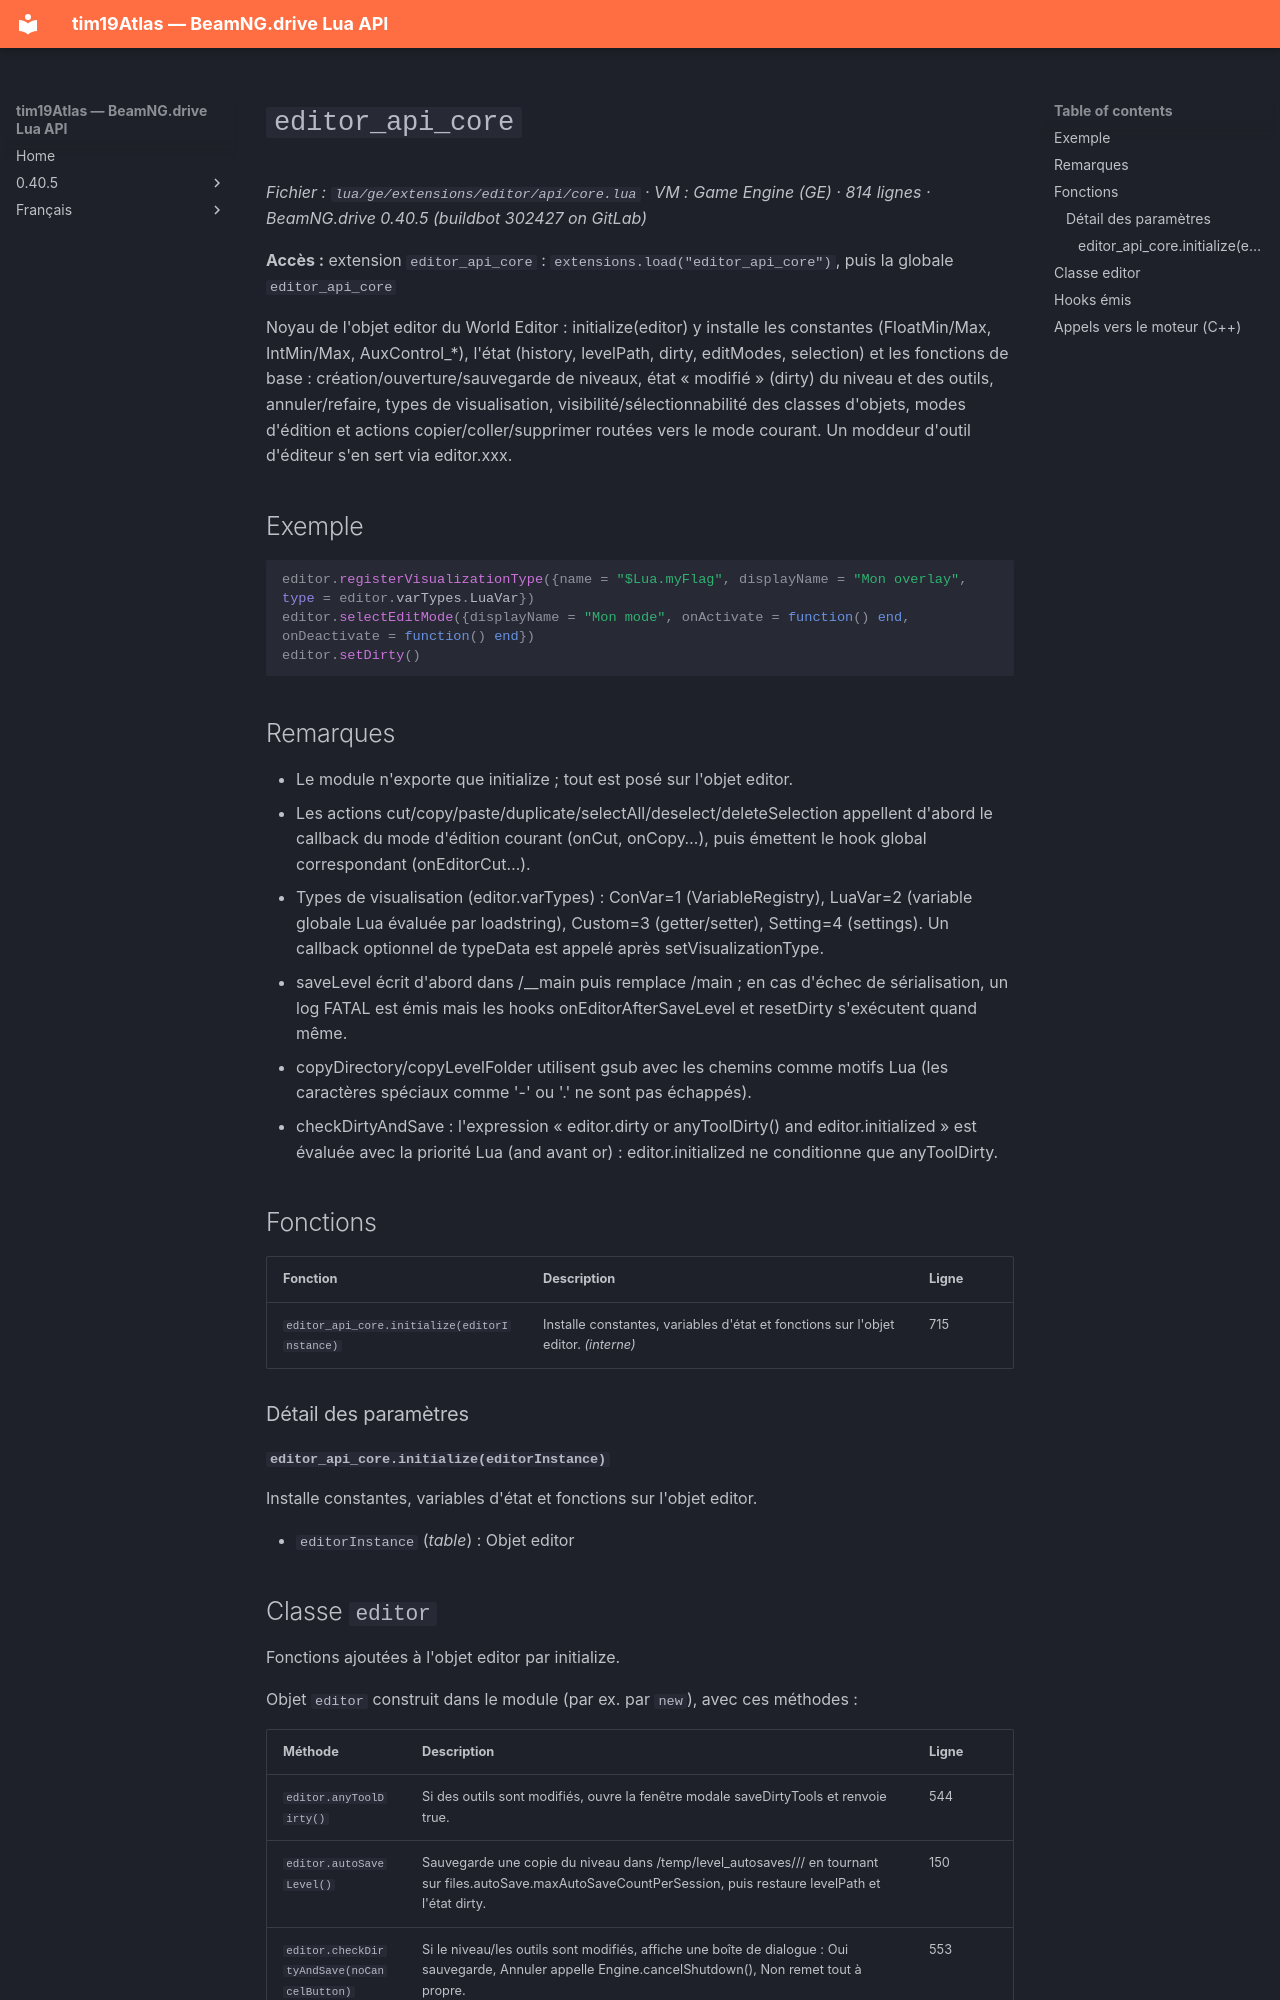

repository: Tim0219800/beamng-lua-atlas · page: fr/0.40.5/ge/extensions/editor/api/core.html · generator: mkdocs

# `editor_api_core`

*Fichier : `lua/ge/extensions/editor/api/core.lua` · VM : Game Engine (GE) · 814 lignes · BeamNG.drive 0.40.5 (buildbot 302427 on GitLab)*

**Accès :** extension `editor_api_core` : `extensions.load("editor_api_core")`, puis la globale `editor_api_core`

Noyau de l'objet editor du World Editor : initialize(editor) y installe les constantes (FloatMin/Max, IntMin/Max, AuxControl_*), l'état (history, levelPath, dirty, editModes, selection) et les fonctions de base : création/ouverture/sauvegarde de niveaux, état « modifié » (dirty) du niveau et des outils, annuler/refaire, types de visualisation, visibilité/sélectionnabilité des classes d'objets, modes d'édition et actions copier/coller/supprimer routées vers le mode courant. Un moddeur d'outil d'éditeur s'en sert via editor.xxx.

## Exemple

```lua
editor.registerVisualizationType({name = "$Lua.myFlag", displayName = "Mon overlay", type = editor.varTypes.LuaVar})
editor.selectEditMode({displayName = "Mon mode", onActivate = function() end, onDeactivate = function() end})
editor.setDirty()
```

## Remarques

- Le module n'exporte que initialize ; tout est posé sur l'objet editor.
- Les actions cut/copy/paste/duplicate/selectAll/deselect/deleteSelection appellent d'abord le callback du mode d'édition courant (onCut, onCopy…), puis émettent le hook global correspondant (onEditorCut…).
- Types de visualisation (editor.varTypes) : ConVar=1 (VariableRegistry), LuaVar=2 (variable globale Lua évaluée par loadstring), Custom=3 (getter/setter), Setting=4 (settings). Un callback optionnel de typeData est appelé après setVisualizationType.
- saveLevel écrit d'abord dans <level>/__main puis remplace <level>/main ; en cas d'échec de sérialisation, un log FATAL est émis mais les hooks onEditorAfterSaveLevel et resetDirty s'exécutent quand même.
- copyDirectory/copyLevelFolder utilisent gsub avec les chemins comme motifs Lua (les caractères spéciaux comme '-' ou '.' ne sont pas échappés).
- checkDirtyAndSave : l'expression « editor.dirty or anyToolDirty() and editor.initialized » est évaluée avec la priorité Lua (and avant or) : editor.initialized ne conditionne que anyToolDirty.

## Fonctions

| Fonction | Description | Ligne |
|---|---|---|
| `editor_api_core.initialize(editorInstance)` | Installe constantes, variables d'état et fonctions sur l'objet editor. *(interne)* | 715 |

### Détail des paramètres

#### `editor_api_core.initialize(editorInstance)`

Installe constantes, variables d'état et fonctions sur l'objet editor.

- `editorInstance` (*table*) : Objet editor
